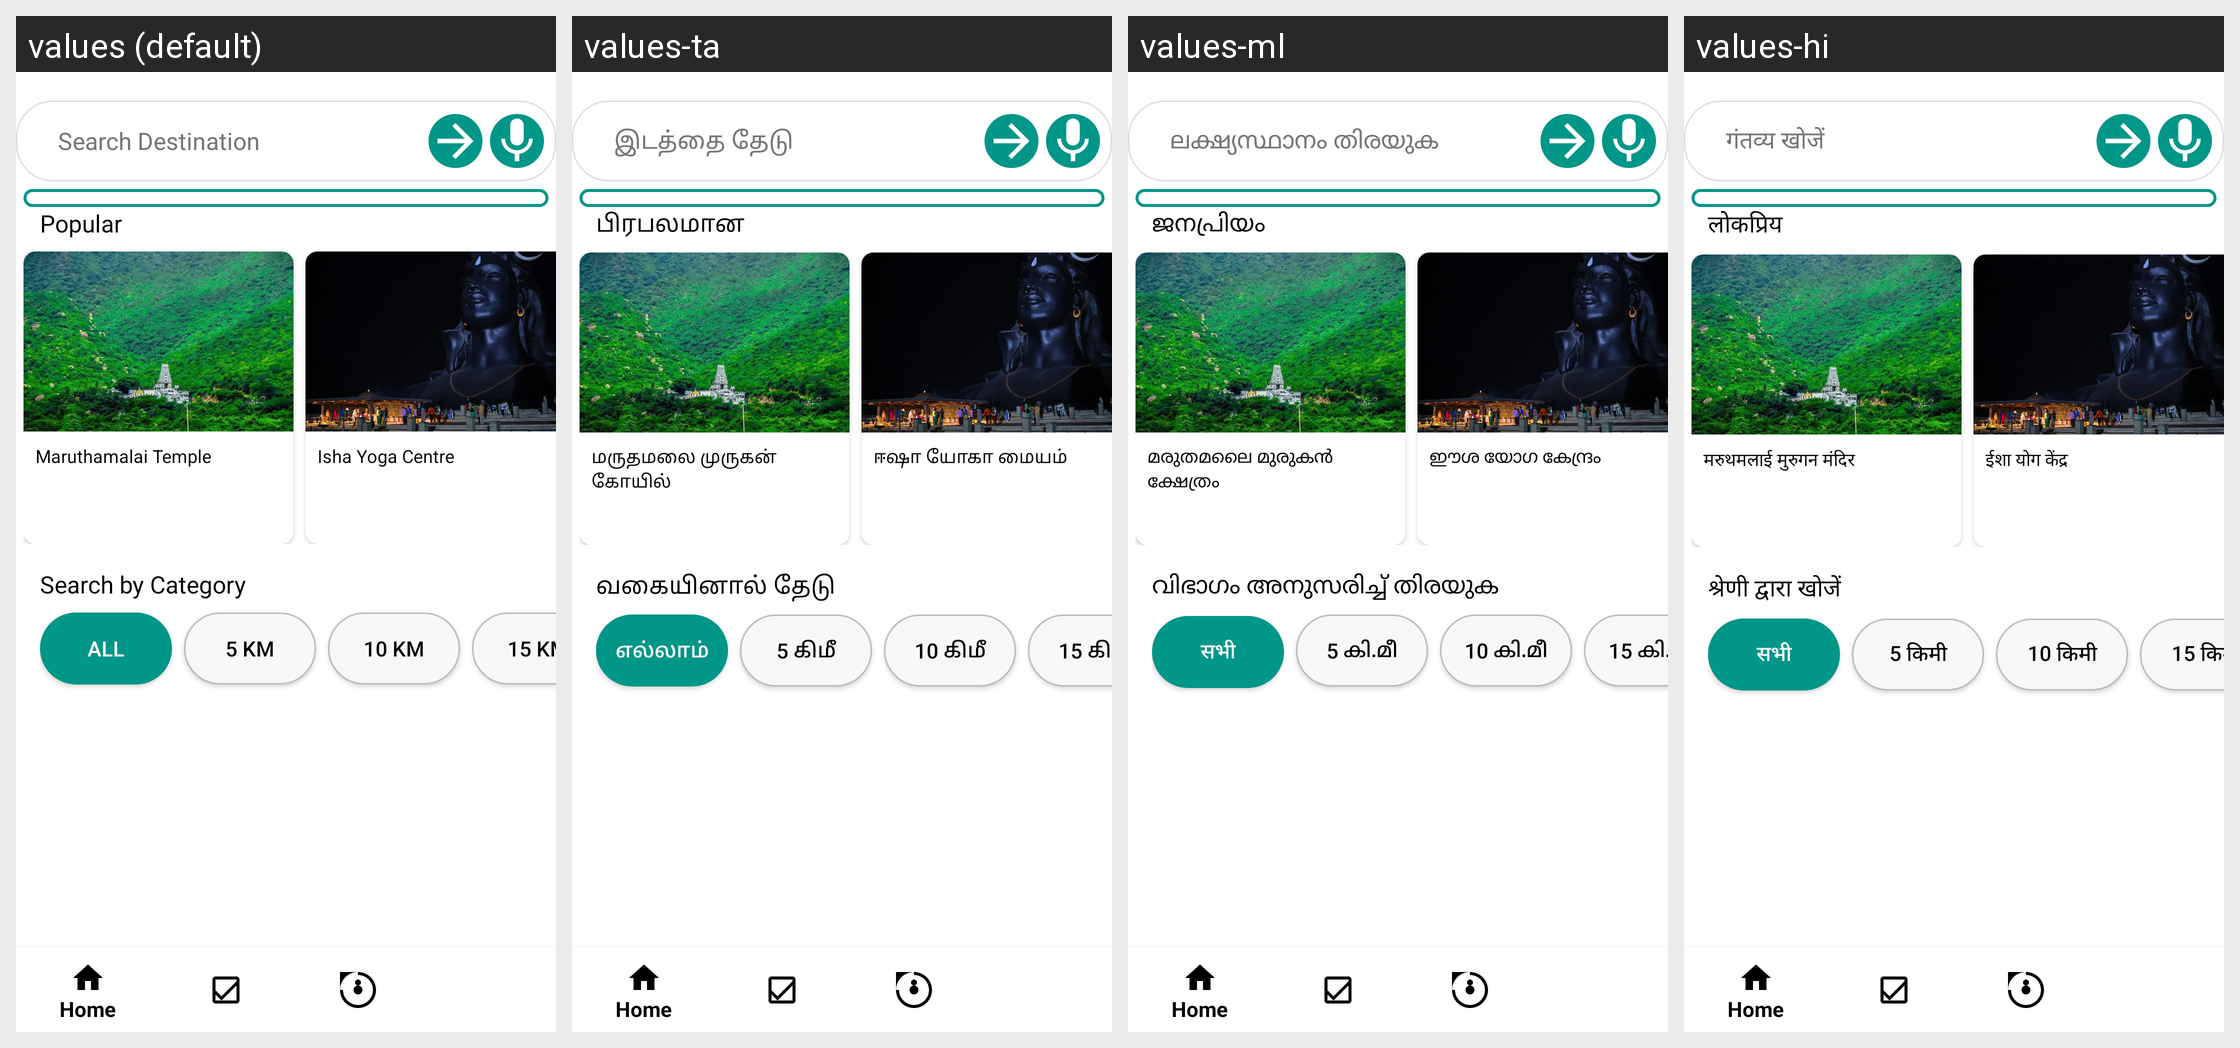

The Android screen above is rendered under several locales of the same app. Produce the string resources it draws, with the default and per-locale values.
Android screen res/layout/activity_main.xml rendered under 4 locales, left to right: values (default), values-ta, values-ml, values-hi. Device: Nexus 5 (rendered at 1080×1920; each locale shown at half size, 540×960, under a caption strip naming it); theme Theme.TDexv01.
Other locales in the repository, not shown: values-de, values-es, values-fr, values-ja, values-kn, values-ko, values-mr, values-ms, values-te.
Strings drawn on this screen, with the default value and each locale's value (text and hints the layout hard-codes, and strings that could not be matched under every locale, appear in the picture but are not listed):

search_destination
  values: Search Destination
  values-ta: இடத்தை தேடு
  values-ml: ലക്ഷ്യസ്ഥാനം തിരയുക
  values-hi: गंतव्य खोजें

popular
  values: Popular
  values-ta: பிரபலமான
  values-ml: ജനപ്രിയം
  values-hi: लोकप्रिय

maruthamalai_murugan_temple
  values: Maruthamalai Temple
  values-ta: மருதமலை முருகன் கோயில்
  values-ml: മരുതമലൈ മുരുകൻ ക്ഷേത്രം
  values-hi: मरुथमलाई मुरुगन मंदिर

isha_yoga_centre
  values: Isha Yoga Centre
  values-ta: ஈஷா யோகா மையம்
  values-ml: ഈശ യോഗ കേന്ദ്രം
  values-hi: ईशा योग केंद्र

search_by_category
  values: Search by Category
  values-ta: வகையினால் தேடு
  values-ml: വിഭാഗം അനുസരിച്ച് തിരയുക
  values-hi: श्रेणी द्वारा खोजें

all
  values: All
  values-ta: எல்லாம்
  values-ml: सभी
  values-hi: सभी

_5_km
  values: 5 Km
  values-ta: 5 கிமீ
  values-ml: 5 കി.മീ
  values-hi: 5 किमी

_10_km
  values: 10 Km
  values-ta: 10 கிமீ
  values-ml: 10 കി.മീ
  values-hi: 10 किमी

_15_km
  values: 15 Km
  values-ta: 15 கிமீ
  values-ml: 15 കി.മീ
  values-hi: 15 किमी
